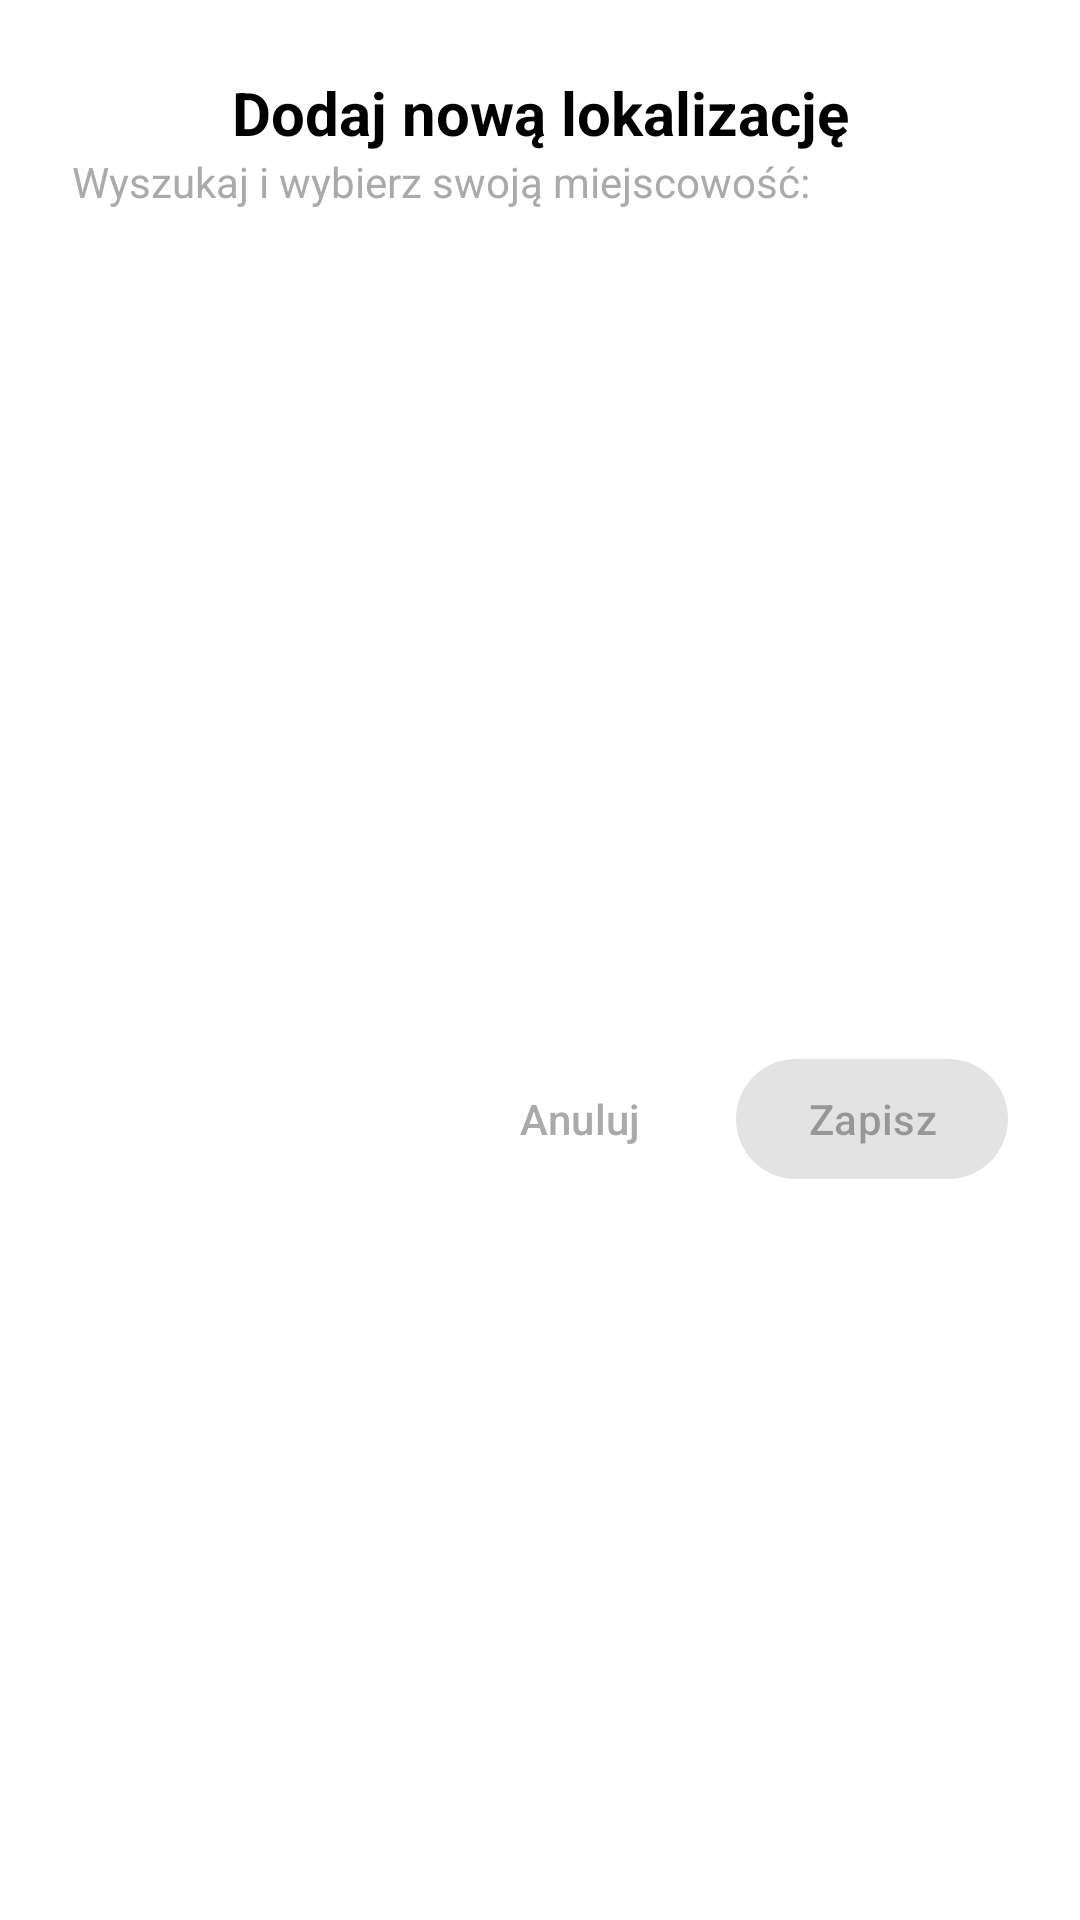

The Android layout XML behind this screen, and the referenced resources:
<!-- AndroidManifest.xml: application theme Theme.EcoAlert -->
<!-- res/layout/dialog_add_location.xml -->
<?xml version="1.0" encoding="utf-8"?>
<androidx.constraintlayout.widget.ConstraintLayout
    xmlns:android="http://schemas.android.com/apk/res/android"
    xmlns:app="http://schemas.android.com/apk/res-auto"
    android:layout_width="match_parent"
    android:layout_height="wrap_content"
    android:minWidth="320dp"
    android:minHeight="200dp"
    android:padding="24dp"
    android:background="@android:color/white">

    
    <TextView
        android:id="@+id/dialog_title"
        android:layout_width="0dp"
        android:layout_height="wrap_content"
        android:text="Dodaj nową lokalizację"
        android:textSize="20sp"
        android:textStyle="bold"
        android:textColor="@android:color/black"
        android:gravity="center"
        android:layout_marginBottom="16dp"
        app:layout_constraintTop_toTopOf="parent"
        app:layout_constraintStart_toStartOf="parent"
        app:layout_constraintEnd_toEndOf="parent" />

    
    <TextView
        android:id="@+id/instruction_text"
        android:layout_width="0dp"
        android:layout_height="wrap_content"
        android:text="Wyszukaj i wybierz swoją miejscowość:"
        android:textSize="14sp"
        android:textColor="@android:color/darker_gray"
        android:layout_marginBottom="12dp"
        app:layout_constraintTop_toBottomOf="@id/dialog_title"
        app:layout_constraintStart_toStartOf="parent"
        app:layout_constraintEnd_toEndOf="parent" />

    
    <FrameLayout
        android:id="@+id/autocomplete_fragment_container"
        android:layout_width="0dp"
        android:layout_height="60dp"
        android:background="@android:color/white"
        android:layout_marginBottom="24dp"
        app:layout_constraintTop_toBottomOf="@id/instruction_text"
        app:layout_constraintStart_toStartOf="parent"
        app:layout_constraintEnd_toEndOf="parent" />

    
    <LinearLayout
        android:id="@+id/button_layout"
        android:layout_width="0dp"
        android:layout_height="wrap_content"
        android:orientation="horizontal"
        android:gravity="end"
        app:layout_constraintTop_toBottomOf="@id/autocomplete_fragment_container"
        app:layout_constraintStart_toStartOf="parent"
        app:layout_constraintEnd_toEndOf="parent"
        app:layout_constraintBottom_toBottomOf="parent">

        <com.google.android.material.button.MaterialButton
            android:id="@+id/btn_cancel"
            style="@style/Widget.Material3.Button.TextButton"
            android:layout_width="wrap_content"
            android:layout_height="wrap_content"
            android:text="Anuluj"
            android:textColor="@android:color/darker_gray"
            android:layout_marginEnd="8dp" />

        <com.google.android.material.button.MaterialButton
            android:id="@+id/btn_save"
            android:layout_width="wrap_content"
            android:layout_height="wrap_content"
            android:text="Zapisz"
            android:enabled="false" />

    </LinearLayout>

</androidx.constraintlayout.widget.ConstraintLayout>
<!-- resources referenced by this layout -->
<resources>
  <style name="Theme.EcoAlert" parent="Theme.Material3.DayNight.NoActionBar">
          <item name="colorPrimary">@color/primary</item>
          <item name="colorPrimaryVariant">@color/primary_variant</item>
          <item name="colorSecondary">@color/secondary</item>
          <item name="colorSecondaryVariant">@color/secondary_variant</item>
          <item name="android:statusBarColor">?attr/colorPrimaryVariant</item>
      </style>
  <color name="primary">#4CAF50</color>
  <color name="primary_variant">#388E3C</color>
  <color name="secondary">#0288D1</color>
  <color name="secondary_variant">#01579B</color>
</resources>
